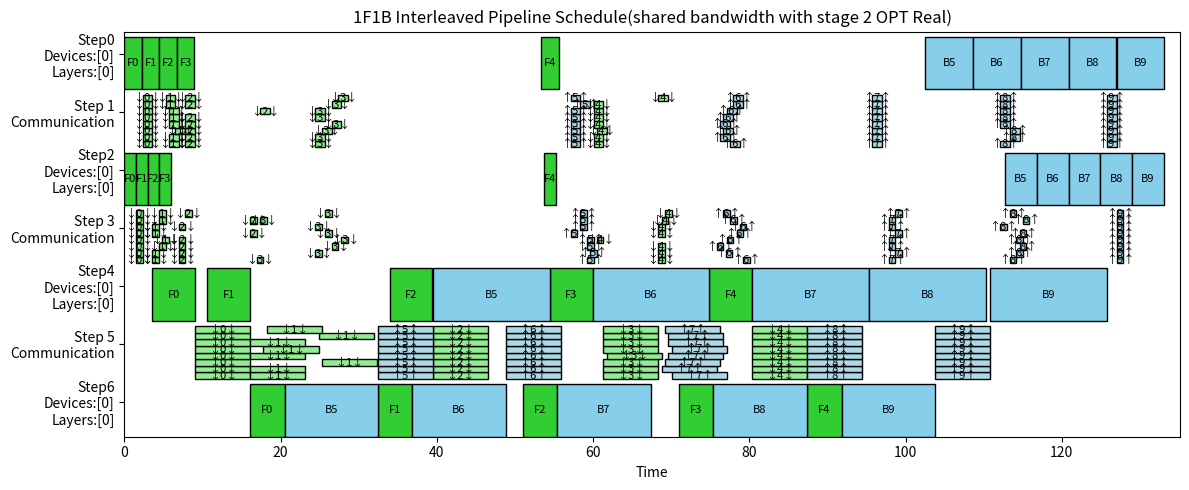
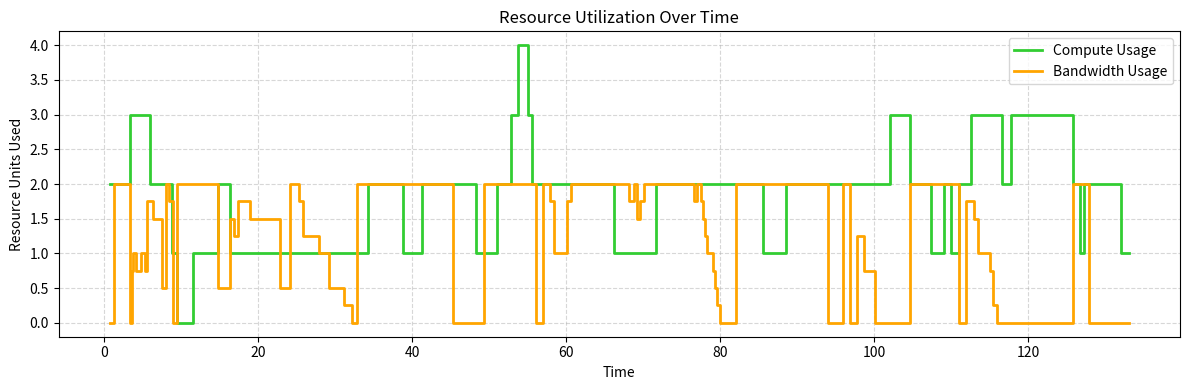

Recreate these plots in Python, in order.
import matplotlib.pyplot as plt
from matplotlib.patches import Rectangle

def pip_ploting_graph_real(
                        ns=7, a=10, b=5, aa=34, 

                        storage = "./",
                        group_plan = [{'device': [0], 'layer': [0]}, {'device': [0], 'layer': [0]}, {'device': [0], 'layer': [0]}, {'device': [0], 'layer': [0]}],

):
    # ----------------------
    # Visualization
    # ----------------------
    fp_schedule = {(0, 0, -1): (0.0, 2.2388059701492535), (0, 1, -1): (2.2388059701492535, 4.477611940298507), (0, 2, -1): (4.477611940298507, 6.7164179104477615), (0, 3, -1): (6.7164179104477615, 8.955223880597014), (0, 4, -1): (53.38805970149254, 55.62686567164179), (1, 0, 1): (2.334328358208955, 3.5940298507462685), (1, 0, 2): (2.334328358208955, 3.5940298507462685), (1, 0, 3): (2.334328358208955, 3.5940298507462685), (1, 0, 4): (2.334328358208955, 3.5940298507462685), (1, 0, 5): (2.334328358208955, 3.5940298507462685), (1, 0, 6): (2.334328358208955, 3.5940298507462685), (1, 0, 7): (2.334328358208955, 3.5940298507462685), (1, 0, 8): (2.334328358208955, 3.5940298507462685), (1, 1, 1): (5.6940298507462686, 6.953731343283582), (1, 1, 2): (5.6940298507462686, 6.953731343283582), (1, 1, 3): (6.535820895522388, 7.795522388059702), (1, 1, 4): (5.6940298507462686, 6.953731343283582), (1, 1, 5): (5.6940298507462686, 6.953731343283582), (1, 1, 6): (5.6940298507462686, 6.953731343283582), (1, 1, 7): (5.276119402985074, 6.535820895522388), (1, 1, 8): (5.276119402985074, 6.535820895522388), (1, 2, 1): (7.795522388059702, 9.055223880597016), (1, 2, 2): (7.795522388059702, 9.055223880597016), (1, 2, 3): (7.795522388059702, 9.055223880597016), (1, 2, 4): (7.795522388059702, 9.055223880597016), (1, 2, 5): (7.795522388059702, 9.055223880597016), (1, 2, 6): (17.386567164179105, 18.64626865671642), (1, 2, 7): (7.795522388059702, 9.055223880597016), (1, 2, 8): (7.795522388059702, 9.055223880597016), (1, 3, 1): (24.434328358208955, 25.69402985074627), (1, 3, 2): (24.434328358208955, 25.69402985074627), (1, 3, 3): (25.274626865671642, 26.534328358208956), (1, 3, 4): (26.534328358208956, 27.79402985074627), (1, 3, 5): (24.434328358208955, 25.69402985074627), (1, 3, 6): (24.434328358208955, 25.69402985074627), (1, 3, 7): (26.534328358208956, 27.79402985074627), (1, 3, 8): (27.37462686567164, 28.634328358208954), (1, 4, 1): (60.061194029850746, 61.32089552238806), (1, 4, 2): (60.061194029850746, 61.32089552238806), (1, 4, 3): (60.48059701492537, 61.74029850746269), (1, 4, 4): (60.061194029850746, 61.32089552238806), (1, 4, 5): (60.061194029850746, 61.32089552238806), (1, 4, 6): (60.061194029850746, 61.32089552238806), (1, 4, 7): (60.061194029850746, 61.32089552238806), (1, 4, 8): (68.36865671641792, 69.62835820895522), (2, 0, -1): (0.0, 1.4940298507462686), (2, 1, -1): (1.4940298507462686, 2.988059701492537), (2, 2, -1): (2.988059701492537, 4.482089552238806), (2, 3, -1): (4.482089552238806, 5.976119402985074), (2, 4, -1): (53.713432835820896, 55.20746268656716), (3, 0, 1): (1.4940298507462686, 2.334328358208955), (3, 0, 2): (1.4940298507462686, 2.334328358208955), (3, 0, 3): (1.4940298507462686, 2.334328358208955), (3, 0, 4): (1.4940298507462686, 2.334328358208955), (3, 0, 5): (1.4940298507462686, 2.334328358208955), (3, 0, 6): (1.4940298507462686, 2.334328358208955), (3, 0, 7): (1.4940298507462686, 2.334328358208955), (3, 0, 8): (1.4940298507462686, 2.334328358208955), (3, 1, 1): (3.5970149253731343, 4.437313432835821), (3, 1, 2): (3.5955223880597016, 4.435820895522388), (3, 1, 3): (4.435820895522388, 5.276119402985074), (3, 1, 4): (4.853731343283582, 5.6940298507462686), (3, 1, 5): (3.5955223880597016, 4.435820895522388), (3, 1, 6): (3.5955223880597016, 4.435820895522388), (3, 1, 7): (4.435820895522388, 5.276119402985074), (3, 1, 8): (4.437313432835821, 5.277611940298508), (3, 2, 1): (6.953731343283582, 7.794029850746269), (3, 2, 2): (6.953731343283582, 7.794029850746269), (3, 2, 3): (6.953731343283582, 7.794029850746269), (3, 2, 4): (6.953731343283582, 7.794029850746269), (3, 2, 5): (16.12686567164179, 16.96716417910448), (3, 2, 6): (6.953731343283582, 7.794029850746269), (3, 2, 7): (16.12686567164179, 16.96716417910448), (3, 2, 8): (7.794029850746269, 8.634328358208956), (3, 3, 1): (16.96716417910448, 17.807462686567163), (3, 3, 2): (24.434328358208955, 25.274626865671642), (3, 3, 3): (26.534328358208956, 27.37462686567164), (3, 3, 4): (27.79402985074627, 28.634328358208954), (3, 3, 5): (25.69402985074627, 26.534328358208956), (3, 3, 6): (24.434328358208955, 25.274626865671642), (3, 3, 7): (17.386567164179105, 18.22686567164179), (3, 3, 8): (25.69402985074627, 26.534328358208956), (3, 4, 1): (68.36865671641792, 69.2089552238806), (3, 4, 2): (68.36865671641792, 69.2089552238806), (3, 4, 3): (68.36865671641792, 69.2089552238806), (3, 4, 4): (60.48059701492537, 61.32089552238806), (3, 4, 5): (68.36865671641792, 69.2089552238806), (3, 4, 6): (68.36865671641792, 69.2089552238806), (3, 4, 7): (68.78805970149254, 69.62835820895522), (3, 4, 8): (69.2089552238806, 70.04925373134328), (4, 0, -1): (3.5940298507462685, 9.07910447761194), (4, 1, -1): (10.643283582089552, 16.128358208955223), (4, 2, -1): (33.940298507462686, 39.42537313432836), (4, 3, -1): (54.46268656716418, 59.94776119402985), (4, 4, -1): (74.89253731343284, 80.37761194029851), (5, 0, 1): (9.07910447761194, 16.12686567164179), (5, 0, 2): (9.07910447761194, 16.12686567164179), (5, 0, 3): (9.07910447761194, 16.12686567164179), (5, 0, 4): (9.07910447761194, 16.12686567164179), (5, 0, 5): (9.07910447761194, 16.12686567164179), (5, 0, 6): (9.07910447761194, 16.12686567164179), (5, 0, 7): (9.07910447761194, 16.12686567164179), (5, 0, 8): (9.07910447761194, 16.12686567164179), (5, 1, 1): (16.128358208955223, 23.176119402985076), (5, 1, 2): (16.128358208955223, 23.176119402985076), (5, 1, 3): (25.274626865671642, 32.322388059701495), (5, 1, 4): (16.128358208955223, 23.176119402985076), (5, 1, 5): (17.807462686567163, 24.855223880597016), (5, 1, 6): (16.128358208955223, 23.176119402985076), (5, 1, 7): (24.855223880597016, 31.902985074626866), (5, 1, 8): (18.22686567164179, 25.274626865671642), (5, 2, 1): (39.517910447761196, 46.56567164179104), (5, 2, 2): (39.517910447761196, 46.56567164179104), (5, 2, 3): (39.517910447761196, 46.56567164179104), (5, 2, 4): (39.517910447761196, 46.56567164179104), (5, 2, 5): (39.517910447761196, 46.56567164179104), (5, 2, 6): (39.517910447761196, 46.56567164179104), (5, 2, 7): (39.517910447761196, 46.56567164179104), (5, 2, 8): (39.517910447761196, 46.56567164179104), (5, 3, 1): (61.32089552238806, 68.36865671641792), (5, 3, 2): (61.32089552238806, 68.36865671641792), (5, 3, 3): (61.32089552238806, 68.36865671641792), (5, 3, 4): (61.74029850746269, 68.78805970149254), (5, 3, 5): (61.32089552238806, 68.36865671641792), (5, 3, 6): (61.32089552238806, 68.36865671641792), (5, 3, 7): (61.32089552238806, 68.36865671641792), (5, 3, 8): (61.32089552238806, 68.36865671641792), (5, 4, 1): (80.37761194029851, 87.42537313432835), (5, 4, 2): (80.37761194029851, 87.42537313432835), (5, 4, 3): (80.37761194029851, 87.42537313432835), (5, 4, 4): (80.37761194029851, 87.42537313432835), (5, 4, 5): (80.37761194029851, 87.42537313432835), (5, 4, 6): (80.37761194029851, 87.42537313432835), (5, 4, 7): (80.37761194029851, 87.42537313432835), (5, 4, 8): (80.37761194029851, 87.42537313432835), (6, 0, -1): (16.12686567164179, 20.51492537313433), (6, 1, -1): (32.47014925373134, 36.85820895522388), (6, 2, -1): (51.017910447761196, 55.40597014925373), (6, 3, -1): (70.98955223880597, 75.37761194029851), (6, 4, -1): (87.42537313432835, 91.81343283582089)}
    bp_schedule = {(0, 5, -1): (102.52537313432836, 108.62537313432836), (0, 6, -1): (108.65223880597014, 114.75223880597015), (0, 7, -1): (114.75223880597015, 120.85223880597015), (0, 8, -1): (120.85223880597015, 126.95223880597015), (0, 9, -1): (127.02089552238806, 133.12089552238805), (1, 5, 1): (57.12089552238806, 58.38059701492537), (1, 5, 2): (57.12089552238806, 58.38059701492537), (1, 5, 3): (57.12089552238806, 58.38059701492537), (1, 5, 4): (57.12089552238806, 58.38059701492537), (1, 5, 5): (57.12089552238806, 58.38059701492537), (1, 5, 6): (57.12089552238806, 58.38059701492537), (1, 5, 7): (58.38059701492537, 59.64029850746269), (1, 5, 8): (57.12089552238806, 58.38059701492537), (1, 6, 1): (77.51641791044776, 78.77611940298507), (1, 6, 2): (76.25671641791045, 77.51641791044776), (1, 6, 3): (76.67611940298508, 77.93582089552238), (1, 6, 4): (76.25671641791045, 77.51641791044776), (1, 6, 5): (76.67611940298508, 77.93582089552238), (1, 6, 6): (77.09701492537313, 78.35671641791045), (1, 6, 7): (77.93582089552238, 79.1955223880597), (1, 6, 8): (77.93582089552238, 79.1955223880597), (1, 7, 1): (95.68805970149253, 96.94776119402985), (1, 7, 2): (95.68805970149253, 96.94776119402985), (1, 7, 3): (95.68805970149253, 96.94776119402985), (1, 7, 4): (95.68805970149253, 96.94776119402985), (1, 7, 5): (95.68805970149253, 96.94776119402985), (1, 7, 6): (95.68805970149253, 96.94776119402985), (1, 7, 7): (95.68805970149253, 96.94776119402985), (1, 7, 8): (95.68805970149253, 96.94776119402985), (1, 8, 1): (112.07611940298507, 113.33582089552239), (1, 8, 2): (113.33582089552239, 114.5955223880597), (1, 8, 3): (113.33582089552239, 114.5955223880597), (1, 8, 4): (112.07611940298507, 113.33582089552239), (1, 8, 5): (112.07611940298507, 113.33582089552239), (1, 8, 6): (112.07611940298507, 113.33582089552239), (1, 8, 7): (112.07611940298507, 113.33582089552239), (1, 8, 8): (112.07611940298507, 113.33582089552239), (1, 9, 1): (125.76119402985074, 127.02089552238806), (1, 9, 2): (125.76119402985074, 127.02089552238806), (1, 9, 3): (125.76119402985074, 127.02089552238806), (1, 9, 4): (125.76119402985074, 127.02089552238806), (1, 9, 5): (125.76119402985074, 127.02089552238806), (1, 9, 6): (125.76119402985074, 127.02089552238806), (1, 9, 7): (125.76119402985074, 127.02089552238806), (1, 9, 8): (125.76119402985074, 127.02089552238806), (2, 5, -1): (112.68955223880597, 116.75671641791045), (2, 6, -1): (116.78358208955224, 120.85074626865672), (2, 7, -1): (120.85074626865672, 124.91791044776119), (2, 8, -1): (124.91791044776119, 128.98507462686567), (2, 9, -1): (128.98507462686567, 133.05223880597015), (3, 5, 1): (59.22089552238806, 60.061194029850746), (3, 5, 2): (59.64029850746269, 60.48059701492537), (3, 5, 3): (59.22089552238806, 60.061194029850746), (3, 5, 4): (59.22089552238806, 60.061194029850746), (3, 5, 5): (57.12089552238806, 57.961194029850745), (3, 5, 6): (58.38059701492537, 59.22089552238806), (3, 5, 7): (58.38059701492537, 59.22089552238806), (3, 5, 8): (58.38059701492537, 59.22089552238806), (3, 6, 1): (79.1955223880597, 80.03582089552239), (3, 6, 2): (76.99253731343283, 77.83283582089553), (3, 6, 3): (75.83582089552239, 76.67611940298508), (3, 6, 4): (77.09701492537313, 77.93731343283582), (3, 6, 5): (78.35671641791045, 79.19701492537314), (3, 6, 6): (78.77611940298507, 79.61641791044777), (3, 6, 7): (77.51641791044776, 78.35671641791045), (3, 6, 8): (76.67611940298508, 77.51641791044776), (3, 7, 1): (97.84179104477612, 98.6820895522388), (3, 7, 2): (98.6820895522388, 99.5223880597015), (3, 7, 3): (97.84179104477612, 98.6820895522388), (3, 7, 4): (97.84179104477612, 98.6820895522388), (3, 7, 5): (98.6820895522388, 99.5223880597015), (3, 7, 6): (97.84179104477612, 98.6820895522388), (3, 7, 7): (97.84179104477612, 98.6820895522388), (3, 7, 8): (98.6820895522388, 99.5223880597015), (3, 8, 1): (113.33582089552239, 114.17611940298508), (3, 8, 2): (114.17611940298508, 115.01641791044776), (3, 8, 3): (114.5955223880597, 115.43582089552238), (3, 8, 4): (114.17611940298508, 115.01641791044776), (3, 8, 5): (114.5955223880597, 115.43582089552238), (3, 8, 6): (112.07611940298507, 112.91641791044776), (3, 8, 7): (115.01641791044776, 115.85671641791045), (3, 8, 8): (113.33582089552239, 114.17611940298508), (3, 9, 1): (127.02089552238806, 127.86119402985075), (3, 9, 2): (127.02089552238806, 127.86119402985075), (3, 9, 3): (127.02089552238806, 127.86119402985075), (3, 9, 4): (127.02089552238806, 127.86119402985075), (3, 9, 5): (127.02089552238806, 127.86119402985075), (3, 9, 6): (127.02089552238806, 127.86119402985075), (3, 9, 7): (127.02089552238806, 127.86119402985075), (3, 9, 8): (127.02089552238806, 127.86119402985075), (4, 5, -1): (39.517910447761196, 54.46268656716418), (4, 6, -1): (59.94776119402985, 74.89253731343284), (4, 7, -1): (80.37761194029851, 95.3223880597015), (4, 8, -1): (95.3223880597015, 110.26716417910448), (4, 9, -1): (110.81641791044777, 125.76119402985074), (5, 5, 1): (32.47014925373134, 39.517910447761196), (5, 5, 2): (32.47014925373134, 39.517910447761196), (5, 5, 3): (32.47014925373134, 39.517910447761196), (5, 5, 4): (32.47014925373134, 39.517910447761196), (5, 5, 5): (32.47014925373134, 39.517910447761196), (5, 5, 6): (32.47014925373134, 39.517910447761196), (5, 5, 7): (32.47014925373134, 39.517910447761196), (5, 5, 8): (32.47014925373134, 39.517910447761196), (5, 6, 1): (48.81492537313433, 55.86268656716418), (5, 6, 2): (48.81492537313433, 55.86268656716418), (5, 6, 3): (48.81492537313433, 55.86268656716418), (5, 6, 4): (48.81492537313433, 55.86268656716418), (5, 6, 5): (48.81492537313433, 55.86268656716418), (5, 6, 6): (48.81492537313433, 55.86268656716418), (5, 6, 7): (48.81492537313433, 55.86268656716418), (5, 6, 8): (48.81492537313433, 55.86268656716418), (5, 7, 1): (70.04925373134328, 77.09701492537313), (5, 7, 2): (68.78805970149254, 75.83582089552239), (5, 7, 3): (69.2089552238806, 76.25671641791045), (5, 7, 4): (69.62835820895522, 76.67611940298508), (5, 7, 5): (70.04925373134328, 77.09701492537313), (5, 7, 6): (69.62835820895522, 76.67611940298508), (5, 7, 7): (69.62835820895522, 76.67611940298508), (5, 7, 8): (69.2089552238806, 76.25671641791045), (5, 8, 1): (87.42537313432835, 94.47313432835821), (5, 8, 2): (87.42537313432835, 94.47313432835821), (5, 8, 3): (87.42537313432835, 94.47313432835821), (5, 8, 4): (87.42537313432835, 94.47313432835821), (5, 8, 5): (87.42537313432835, 94.47313432835821), (5, 8, 6): (87.42537313432835, 94.47313432835821), (5, 8, 7): (87.42537313432835, 94.47313432835821), (5, 8, 8): (87.42537313432835, 94.47313432835821), (5, 9, 1): (103.76865671641791, 110.81641791044777), (5, 9, 2): (103.76865671641791, 110.81641791044777), (5, 9, 3): (103.76865671641791, 110.81641791044777), (5, 9, 4): (103.76865671641791, 110.81641791044777), (5, 9, 5): (103.76865671641791, 110.81641791044777), (5, 9, 6): (103.76865671641791, 110.81641791044777), (5, 9, 7): (103.76865671641791, 110.81641791044777), (5, 9, 8): (103.76865671641791, 110.81641791044777), (6, 5, -1): (20.51492537313433, 32.47014925373134), (6, 6, -1): (36.85820895522388, 48.8134328358209), (6, 7, -1): (55.40597014925373, 67.36119402985075), (6, 8, -1): (75.37761194029851, 87.33283582089553), (6, 9, -1): (91.81343283582089, 103.76865671641791)}
    gathering_schedule = {}

    s = ns
    stage_y = {ss: 3.3 * (s - ss - 1) for ss in range(s)}
    fig, ax = plt.subplots(figsize=(12, 5)) 

    # Forward Passes (green)
    for (ss, m, subidx), (start, end) in fp_schedule.items():
        #print(s,m)

        interval = 3/(a-2)
        ys = stage_y[ss]
        yl = 3
        yll= 1.5
        if subidx != -1:
            ys = stage_y[ss] + (subidx-1)*interval 
            yl = interval
            yll = interval/2


        if ss%2 == 0:
            ax.add_patch(Rectangle((start, ys), end - start, yl, facecolor='limegreen', edgecolor='black', linewidth=1.0))
            ax.text(start + (end - start)/2, ys + yll, f"F{m}", ha='center', va='center', fontsize=8)
        else:
            ax.add_patch(Rectangle((start, ys), end - start, yl, facecolor='lightgreen', edgecolor='black', linewidth=1.0))
            ax.text(start + (end - start)/2, ys + yll, f"↓{m}↓", ha='center', va='center', fontsize=8)  

    # Backward Passes (blue)
    for (ss, m, subidx), (start, end) in bp_schedule.items():

        interval = 3/(a-2)
        ys = stage_y[ss]
        yl = 3
        yll= 1.5
        if subidx != -1:
            ys = stage_y[ss] + (subidx-1)*interval 
            yl = interval
            yll = interval/2

        if ss%2 == 0:
            ax.add_patch(Rectangle((start, ys), end - start, yl, facecolor='skyblue', edgecolor='black', linewidth=1.0))
            ax.text(start + (end - start)/2, ys + yll, f"B{m}", ha='center', va='center', fontsize=8)
        else: 
            ax.add_patch(Rectangle((start, ys), end - start, yl, facecolor='lightblue', edgecolor='black', linewidth=1.0))
            ax.text(start + (end - start)/2, ys + yll, f"↑{m}↑", ha='center', va='center', fontsize=8)

    # Gathering cluster (blue)
    for (ss,subidx), (start, end) in gathering_schedule.items():

        interval = 3/(aa-2)
        ys = stage_y[ss]
        yl = 3
        yll= 1.5
        if subidx != -1:
            ys = stage_y[ss] + (subidx-1)*interval 
            yl = interval
            yll = interval/2

        ax.add_patch(Rectangle((start, ys), end - start, yl, facecolor='yellow', edgecolor='black', linewidth=1.0))
        ax.text(start + (end - start)/2, ys + yll, f"gather", ha='center', va='center', fontsize=8)
    
    # Axes
    ax.set_ylim(0, 3.3 * s)

    if(gathering_schedule == {}):
        gathering_schedule = {0:(-1,0)}
        
    ax.set_xlim(0, max(
        max(et for (_, et) in gathering_schedule.values()),
        max(et for (_, et) in bp_schedule.values()) if bp_schedule !={} else 0,
        max(et for (_, et) in fp_schedule.values())
    ) + 2)  

    ax.set_yticks([stage_y[ss] + 2.0 for ss in range(s)])
    ax.set_yticklabels([f"Step{ss}\nDevices:{group_plan[ss//2]['device']}\nLayers:{group_plan[ss//2]['layer']}" if ss %2 == 0 else f"Step {ss}\nCommunication" for ss in range(s)])
    ax.set_xlabel("Time")
    ax.set_title("1F1B Interleaved Pipeline Schedule(shared bandwidth with stage 2 OPT Real)")
    ax.grid(False)
    plt.tight_layout()
    plt.show()
    #plt.savefig(storage)

    compute_intervals = []
    bandwidth_intervals = []

    # Forward Pass schedule
    for (ss, m, subidx), (start, end) in fp_schedule.items():
        if ss % 2 == 0:
            # F{m} = compute
            compute_intervals.append((start, end))
        else:
            # ↓m↓ = bandwidth
            bandwidth_intervals.append((start, end))

    # Backward Pass schedule
    for (ss, m, subidx), (start, end) in bp_schedule.items():
        if ss % 2 == 0:
            # B{m} = compute
            compute_intervals.append((start, end))
        else:
            # ↑m↑ = bandwidth
            bandwidth_intervals.append((start, end))

    # Gathering schedule = bandwidth
    #for (ss, subidx), (start, end) in gathering_schedule.items():
    #    bandwidth_intervals.append((start, end))

    events = set()
    for s, e in compute_intervals + bandwidth_intervals:
        events.add(s)
        events.add(e)

    events = sorted(events)

    time_points = []
    compute_usage = []
    bandwidth_usage = []

    # Evaluate usage in each segment midpoint
    for i in range(len(events) - 1):
        t0, t1 = events[i], events[i+1]
        mid = (t0 + t1) / 2

        # Count compute tasks covering midpoint
        cu = sum(1 for s, e in compute_intervals if s <= mid < e)
        bu = sum(1 for s, e in bandwidth_intervals if s <= mid < e)
        bu = bu/4
        
        #bu = bu*2
        time_points.append(mid)
        compute_usage.append(cu)
        bandwidth_usage.append(bu)

    plt.figure(figsize=(12, 4))

    plt.step(time_points, compute_usage, where='mid',
             linewidth=2, color='limegreen', label="Compute Usage")

    plt.step(time_points, bandwidth_usage, where='mid',
             linewidth=2, color='orange', label="Bandwidth Usage")

    plt.xlabel("Time")
    plt.ylabel("Resource Units Used")
    plt.title("Resource Utilization Over Time")
    plt.grid(True, linestyle="--", alpha=0.5)
    plt.legend()

    plt.tight_layout()
    plt.show()



if __name__ == "__main__":
    pip_ploting_graph_real()